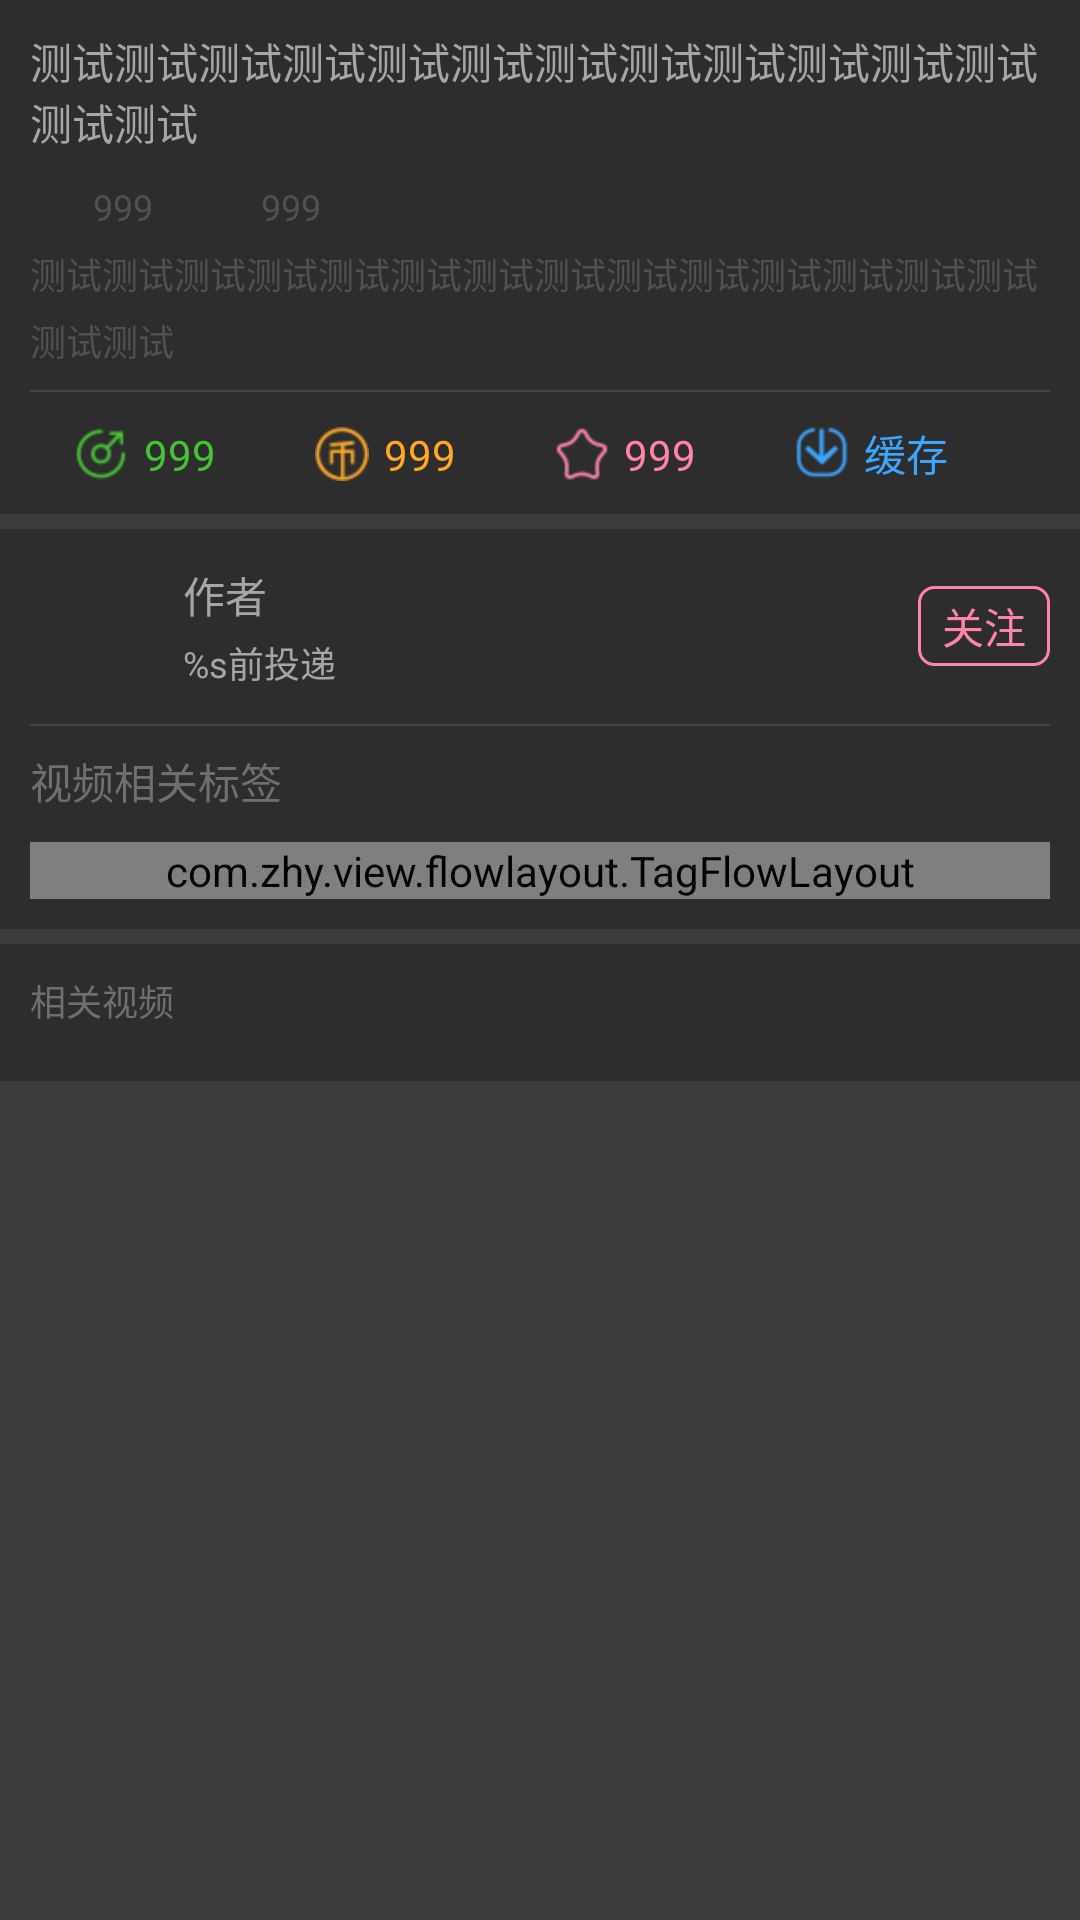

Write the Android layout XML for this screen, with the resource values it uses.
<!-- AndroidManifest.xml: application theme AppTheme -->
<!-- res/layout/fragment_video_desc.xml -->
<?xml version="1.0" encoding="utf-8"?>
<android.support.v4.widget.NestedScrollView xmlns:android="http://schemas.android.com/apk/res/android"
    android:layout_width="match_parent"
    android:layout_height="match_parent"
    android:background="@color/dominantColor">

    <LinearLayout
        android:layout_width="match_parent"
        android:layout_height="match_parent"
        android:orientation="vertical">

        <include layout="@layout/include_desc_top" />

        <View
            android:layout_width="match_parent"
            android:layout_height="wrap_content"
            android:layout_marginTop="5dp" />

        <include layout="@layout/include_desc_middle" />

        <View
            android:layout_width="match_parent"
            android:layout_height="wrap_content"
            android:layout_marginTop="5dp" />

        <include layout="@layout/include_desc_bottom"/>

    </LinearLayout>

</android.support.v4.widget.NestedScrollView>
<!-- res/layout/include_desc_top.xml (included above) -->
<?xml version="1.0" encoding="utf-8"?>
<LinearLayout xmlns:android="http://schemas.android.com/apk/res/android"
    xmlns:tools="http://schemas.android.com/tools"
    android:layout_width="match_parent"
    android:layout_height="match_parent"
    android:orientation="vertical"
    android:background="@color/windowBackground"
    android:padding="10dp">

    <TextView
        android:id="@+id/tv_title"
        android:layout_width="wrap_content"
        android:layout_height="wrap_content"
        android:textColor="@color/dominantFontColor"
        android:textSize="@dimen/text_size_14"
        tools:text="测试测试测试测试测试测试测试测试测试测试测试测试测试测试" />

    <LinearLayout
        android:layout_width="match_parent"
        android:layout_height="13.5dp"
        android:layout_marginTop="10dp"
        android:orientation="horizontal">

        <ImageView
            android:layout_width="16dp"
            android:layout_height="13.5dp"
            android:background="@drawable/ic_info_views"
            android:backgroundTint="@color/secondaryFontColor01" />

        <TextView
            android:id="@+id/tv_play_count"
            android:layout_width="wrap_content"
            android:layout_height="match_parent"
            android:layout_marginLeft="5dp"
            android:gravity="center_vertical"
            android:textColor="@color/secondaryFontColor01"
            android:textSize="@dimen/text_size_12"
            tools:text="999" />

        <ImageView
            android:layout_width="16dp"
            android:layout_height="13.5dp"
            android:layout_marginLeft="15dp"
            android:background="@drawable/ic_info_danmakus"
            android:backgroundTint="@color/secondaryFontColor01" />

        <TextView
            android:id="@+id/tv_danmaku_count"
            android:layout_width="wrap_content"
            android:layout_height="match_parent"
            android:layout_marginLeft="5dp"
            android:gravity="center_vertical"
            android:textColor="@color/secondaryFontColor01"
            android:textSize="@dimen/text_size_12"
            tools:text="999" />
    </LinearLayout>

    <TextView
        android:id="@+id/tv_desc"
        android:layout_width="match_parent"
        android:layout_height="wrap_content"
        android:layout_marginTop="8dp"
        android:ellipsize="end"
        android:lineSpacingExtra="5dp"
        android:maxLines="2"
        android:textColor="@color/secondaryFontColor01"
        android:textSize="@dimen/text_size_12"
        tools:text="测试测试测试测试测试测试测试测试测试测试测试测试测试测试测试测试" />

    <View
        android:layout_width="match_parent"
        android:layout_height=".5dp"
        android:layout_marginTop="8dp"
        android:background="@color/divideColor" />

    <LinearLayout
        android:layout_width="match_parent"
        android:layout_height="wrap_content"
        android:layout_gravity="center_horizontal"
        android:layout_marginTop="10dp"
        android:orientation="horizontal"
        android:paddingLeft="15dp"
        android:paddingRight="5dp">

        <TextView
            android:id="@+id/tv_share"
            android:layout_width="0dp"
            android:layout_height="wrap_content"
            android:layout_weight="1"
            android:drawableLeft="@drawable/ic_share_green"
            android:drawablePadding="5dp"
            android:textColor="@color/shareFontColor"
            tools:text="999" />

        <TextView
            android:id="@+id/tv_coin"
            android:layout_width="0dp"
            android:layout_height="wrap_content"
            android:layout_weight="1"
            android:drawableLeft="@drawable/ic_coin"
            android:drawablePadding="5dp"
            android:textColor="@color/coinFontColor"
            tools:text="999" />

        <TextView
            android:id="@+id/tv_collect"
            android:layout_width="0dp"
            android:layout_height="wrap_content"
            android:layout_weight="1"
            android:drawableLeft="@drawable/ic_collect"
            android:drawablePadding="5dp"
            android:textColor="@color/collectFontColor"
            tools:text="999" />

        <TextView
            android:id="@+id/tv_download"
            android:layout_width="0dp"
            android:layout_height="wrap_content"
            android:layout_weight="1"
            android:drawableLeft="@drawable/ic_download"
            android:drawablePadding="5dp"
            android:text="@string/video_detail_download"
            android:textColor="@color/downloadFontColor" />

    </LinearLayout>

</LinearLayout>
<!-- res/layout/include_desc_middle.xml (included above) -->
<?xml version="1.0" encoding="utf-8"?>
<LinearLayout xmlns:android="http://schemas.android.com/apk/res/android"
    xmlns:tools="http://schemas.android.com/tools"
    android:layout_width="match_parent"
    android:layout_height="match_parent"
    android:background="@color/windowBackground"
    android:orientation="vertical"
    android:padding="10dp">

    <LinearLayout
        android:layout_width="match_parent"
        android:layout_height="45dp"
        android:gravity="center_vertical"
        android:orientation="horizontal">

        <ImageView
            android:id="@+id/iv_avatar"
            android:layout_width="36dp"
            android:layout_height="36dp" />

        <LinearLayout
            android:layout_width="0dp"
            android:layout_height="match_parent"
            android:layout_gravity="center_vertical"
            android:layout_marginLeft="15dp"
            android:layout_weight="1"
            android:gravity="center_vertical"
            android:orientation="vertical">

            <TextView
                android:id="@+id/tv_author"
                android:layout_width="wrap_content"
                android:layout_height="wrap_content"
                android:layout_marginBottom="1.5dp"
                android:textColor="@color/dominantFontColor"
                android:textSize="@dimen/text_size_14"
                tools:text="作者" />

            <TextView
                android:id="@+id/tv_up_time"
                android:layout_width="wrap_content"
                android:layout_height="wrap_content"
                android:layout_marginTop="1.5dp"
                android:textColor="@color/dominantFontColor"
                android:textSize="@dimen/text_size_12"
                tools:text="@string/video_detail_up_time" />
        </LinearLayout>

        <TextView
            android:id="@+id/tv_attention"
            android:layout_width="wrap_content"
            android:layout_height="wrap_content"
            android:background="@drawable/rectangle_border_pink_"
            android:paddingBottom="3dp"
            android:paddingLeft="8dp"
            android:paddingRight="8dp"
            android:paddingTop="3dp"
            android:text="@string/video_detail_attention"
            android:textColor="@color/dominantFontPinkColor" />
    </LinearLayout>

    <View
        android:layout_width="match_parent"
        android:layout_height=".5dp"
        android:layout_marginTop="10dp"
        android:background="@color/divideColor" />

    <TextView
        android:layout_width="wrap_content"
        android:layout_height="wrap_content"
        android:layout_marginTop="8dp"
        android:text="@string/video_detail_flag"
        android:textColor="@color/secondaryFontColor02"
        android:textSize="@dimen/text_size_14" />

    <com.zhy.view.flowlayout.TagFlowLayout
        android:id="@+id/flow_layout"
        android:layout_width="match_parent"
        android:layout_height="wrap_content"
        android:layout_marginTop="10dp" />

</LinearLayout>
<!-- res/layout/include_desc_bottom.xml (included above) -->
<?xml version="1.0" encoding="utf-8"?>
<LinearLayout xmlns:android="http://schemas.android.com/apk/res/android"
    android:layout_width="match_parent"
    android:layout_height="match_parent"
    android:background="@color/windowBackground"
    android:orientation="vertical"
    android:padding="10dp">

    <TextView
        android:layout_width="wrap_content"
        android:layout_height="wrap_content"
        android:text="@string/video_detail_relative_video"
        android:textColor="@color/secondaryFontColor02"
        android:textSize="@dimen/text_size_12" />

    <android.support.v7.widget.RecyclerView
        android:id="@+id/rv_relative"
        android:layout_width="match_parent"
        android:layout_height="wrap_content"
        android:layout_marginTop="8dp" />

</LinearLayout>
<!-- resources referenced by this layout -->
<resources>
  <color name="coinFontColor">#ffa726</color>
  <color name="collectFontColor">#ff84a7</color>
  <color name="divideColor">#444444</color>
  <color name="dominantColor">@color/colorPrimary</color>
  <color name="dominantFontColor">#a6a6a6</color>
  <color name="dominantFontPinkColor">#ff84a7</color>
  <color name="downloadFontColor">#3ca6ff</color>
  <color name="secondaryFontColor01">#515151</color>
  <color name="secondaryFontColor02">#6f6f6f</color>
  <color name="shareFontColor">#46c235</color>
  <color name="windowBackground">#2d2d2d</color>
  <dimen name="text_size_12">12sp</dimen>
  <dimen name="text_size_14">14sp</dimen>
  <!-- drawable ic_coin: png bitmap (drawable-hdpi, 1038 bytes) -->
  <!-- drawable ic_collect: png bitmap (drawable-hdpi, 840 bytes) -->
  <!-- drawable ic_download: png bitmap (drawable-hdpi, 910 bytes) -->
  <!-- drawable ic_share_green: png bitmap (drawable-hdpi, 996 bytes) -->
  <!-- drawable rectangle_border_pink_ (drawable) -->
  <?xml version="1.0" encoding="utf-8"?>
  <shape xmlns:android="http://schemas.android.com/apk/res/android"
      android:shape="rectangle">
  
      <corners android:radius="5dp" />
      <stroke
          android:width="1dp"
          android:color="@color/dominantFontPinkColor" />
  
  </shape>
  <string name="video_detail_attention">关注</string>
  <string name="video_detail_download">缓存</string>
  <string name="video_detail_flag">视频相关标签</string>
  <string name="video_detail_relative_video">相关视频</string>
  <string name="video_detail_up_time">%s前投递</string>
  <style name="AppTheme" parent="Theme.AppCompat.Light.NoActionBar">
          
          <item name="colorPrimary">@color/colorPrimary</item>
          <item name="colorPrimaryDark">@color/colorPrimaryDark</item>
          <item name="colorAccent">@color/colorAccent</item>
      </style>
  <color name="colorPrimary">#3b3b3b</color>
  <color name="colorPrimaryDark">@color/windowBackground</color>
  <color name="colorAccent">@color/colorPrimaryDark</color>
</resources>
